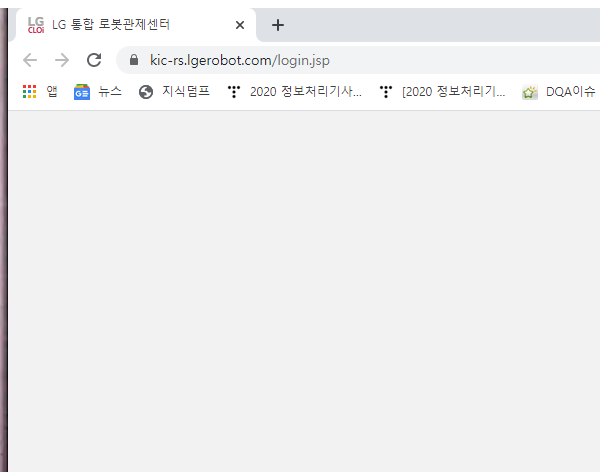
Workflow: Login

Step 1: Attach Window 'chrome.exe LG' on the element in window 'LG 통합 로봇관제센터 - Chrome' (chrome.exe)

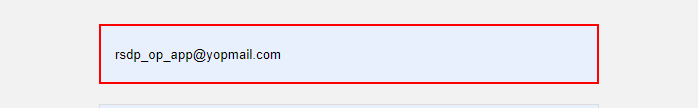
Step 2: type "[email redacted]" into the text box in window 'LG 통합 로봇관제센터' (chrome.exe)

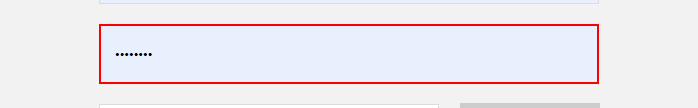
Step 3: type [userPW] into the text box in window 'LG 통합 로봇관제센터' (chrome.exe)

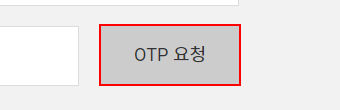
Step 4: click on the button in window 'LG 통합 로봇관제센터' (chrome.exe)

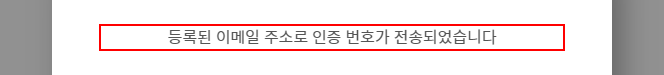
Step 5: get-text from the button '닫기' in window 'LG 통합 로봇관제센터' (chrome.exe)

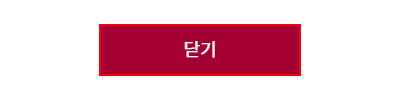
Step 6: click on the button '닫기' in window 'LG 통합 로봇관제센터' (chrome.exe)